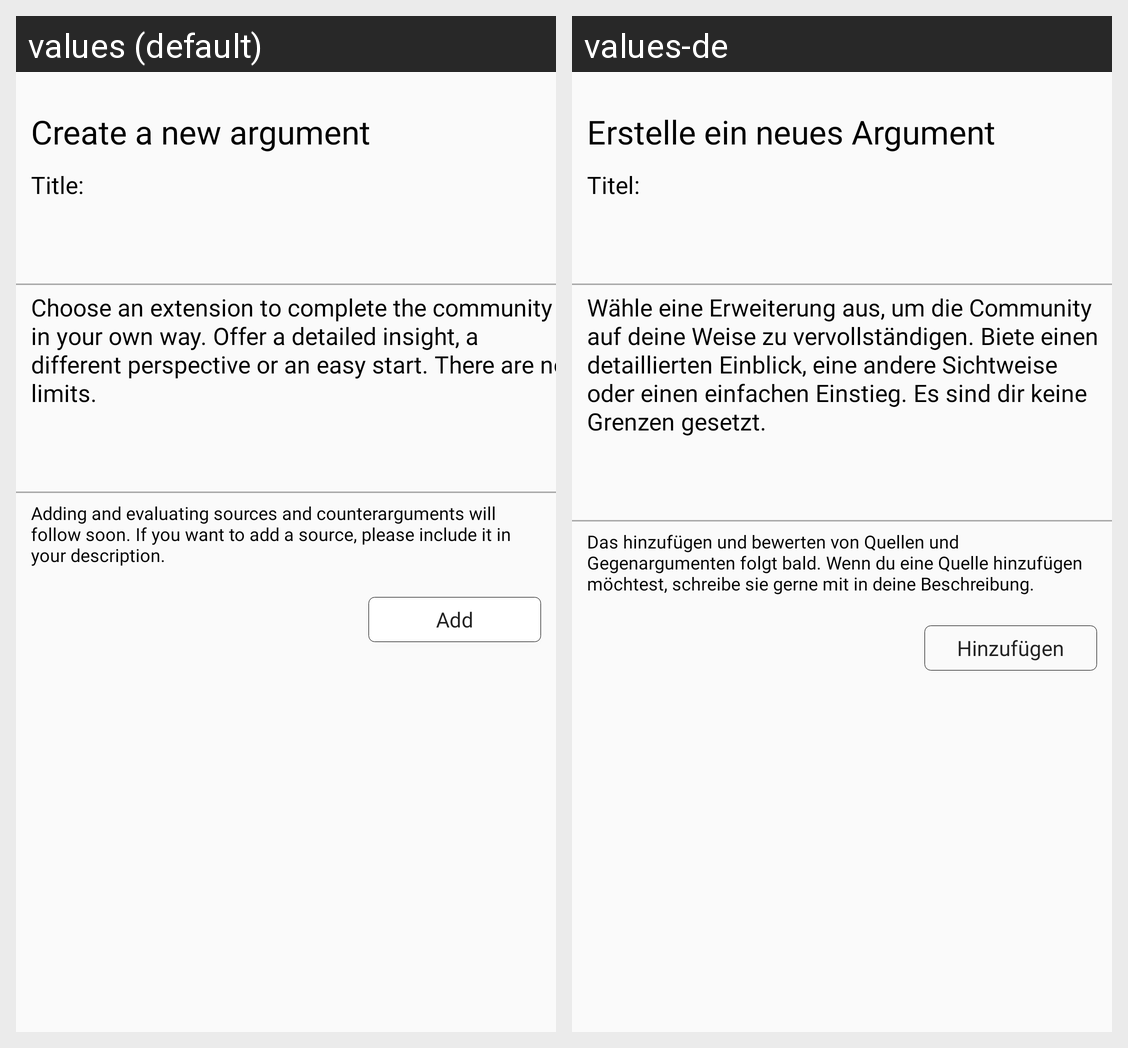

Here is an Android app screen in its default locale and in the app's own translations. Write out the translated-string differences for the strings that appear on this screen.
Android screen res/layout/new_argument_dialog_fragment.xml rendered under 2 locales, left to right: values (default), values-de. Device: Nexus 5 (rendered at 1080×1920; each locale shown at half size, 540×960, under a caption strip naming it); theme AppTheme.
Strings drawn on this screen, with the default value and each locale's value (text and hints the layout hard-codes, and strings that could not be matched under every locale, appear in the picture but are not listed):

new_argument_dialog_fragment_create
  values: Create a new argument
  values-de: Erstelle ein neues Argument

new_addon_dialog_fragment_title
  values: Title:
  values-de: Titel:

new_addon_activity_description
  values: Choose an extension to complete the community in your own way. Offer a detailed insight, a different perspective or an easy start. There are no limits.
  values-de: Wähle eine Erweiterung aus, um die Community auf deine Weise zu vervollständigen. Biete einen detaillierten Einblick, eine andere Sichtweise oder einen einfachen Einstieg. Es sind dir keine Grenzen gesetzt.

new_argument_dialog_fragment_sources
  values: Adding and evaluating sources and counterarguments will follow soon. If you want to add a source, please include it in your description.
  values-de: Das hinzufügen und bewerten von Quellen und Gegenargumenten folgt bald. Wenn du eine Quelle hinzufügen möchtest, schreibe sie gerne mit in deine Beschreibung.

addons_header_viewholder_add
  values: Add
  values-de: Hinzufügen
